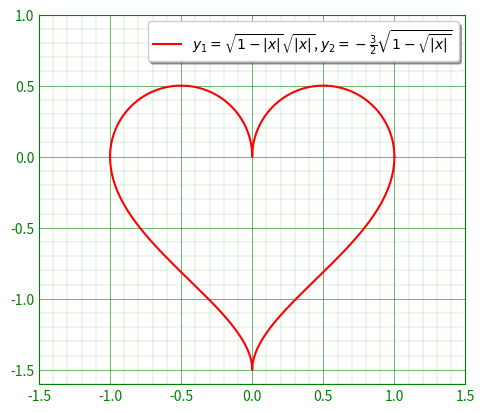

Write the Python code that produced this figure.
import matplotlib as mpl
import matplotlib.pyplot as plt
import numpy as np

label_for_legend = (
    r'$y_1 = \sqrt{1 - |x|} \sqrt{|x|}$, '
    r'$y_2 = -\frac{3}{2} \sqrt{1 - \sqrt{|x|}}$'
)

x = np.linspace(-1, 1, 10001)
y1 = np.sqrt(1 - np.abs(x)) * np.sqrt(np.abs(x))
y2 = (-3 / 2) * np.sqrt(1 - np.sqrt((np.abs(x))))

plt.plot(x, y1, 'r', label=label_for_legend)
plt.plot(x, y2, 'r')
plt.legend(shadow=True)

# Set wider x-limit and y-limit.
plt.xlim([-1.5, 1.5])
plt.ylim([-1.6, 1.0])

ax = plt.gca()

# Set major and minor tick loations on the axes.
ax.xaxis.set_major_locator(mpl.ticker.MultipleLocator(0.5))
ax.xaxis.set_minor_locator(mpl.ticker.MultipleLocator(0.1))
ax.yaxis.set_major_locator(mpl.ticker.MultipleLocator(0.5))
ax.yaxis.set_minor_locator(mpl.ticker.MultipleLocator(0.1))

# Draw grid lines in green color.
plt.grid(which='major', color='g', linewidth='0.4')
plt.grid(which='minor', color='g', linewidth='0.1')

# Trim protruding ticks by setting tick length to 0.
plt.tick_params(which='major', colors='g', length=0)
plt.tick_params(which='minor', colors='g', length=0)

# Color spines green.
ax.spines['bottom'].set_color('g')
ax.spines['top'].set_color('g')
ax.spines['right'].set_color('g')
ax.spines['left'].set_color('g')

# Use same scaling to plot units for both axes.
ax.set_aspect('equal')

plt.savefig('out.png', dpi=300, bbox_inches='tight')
